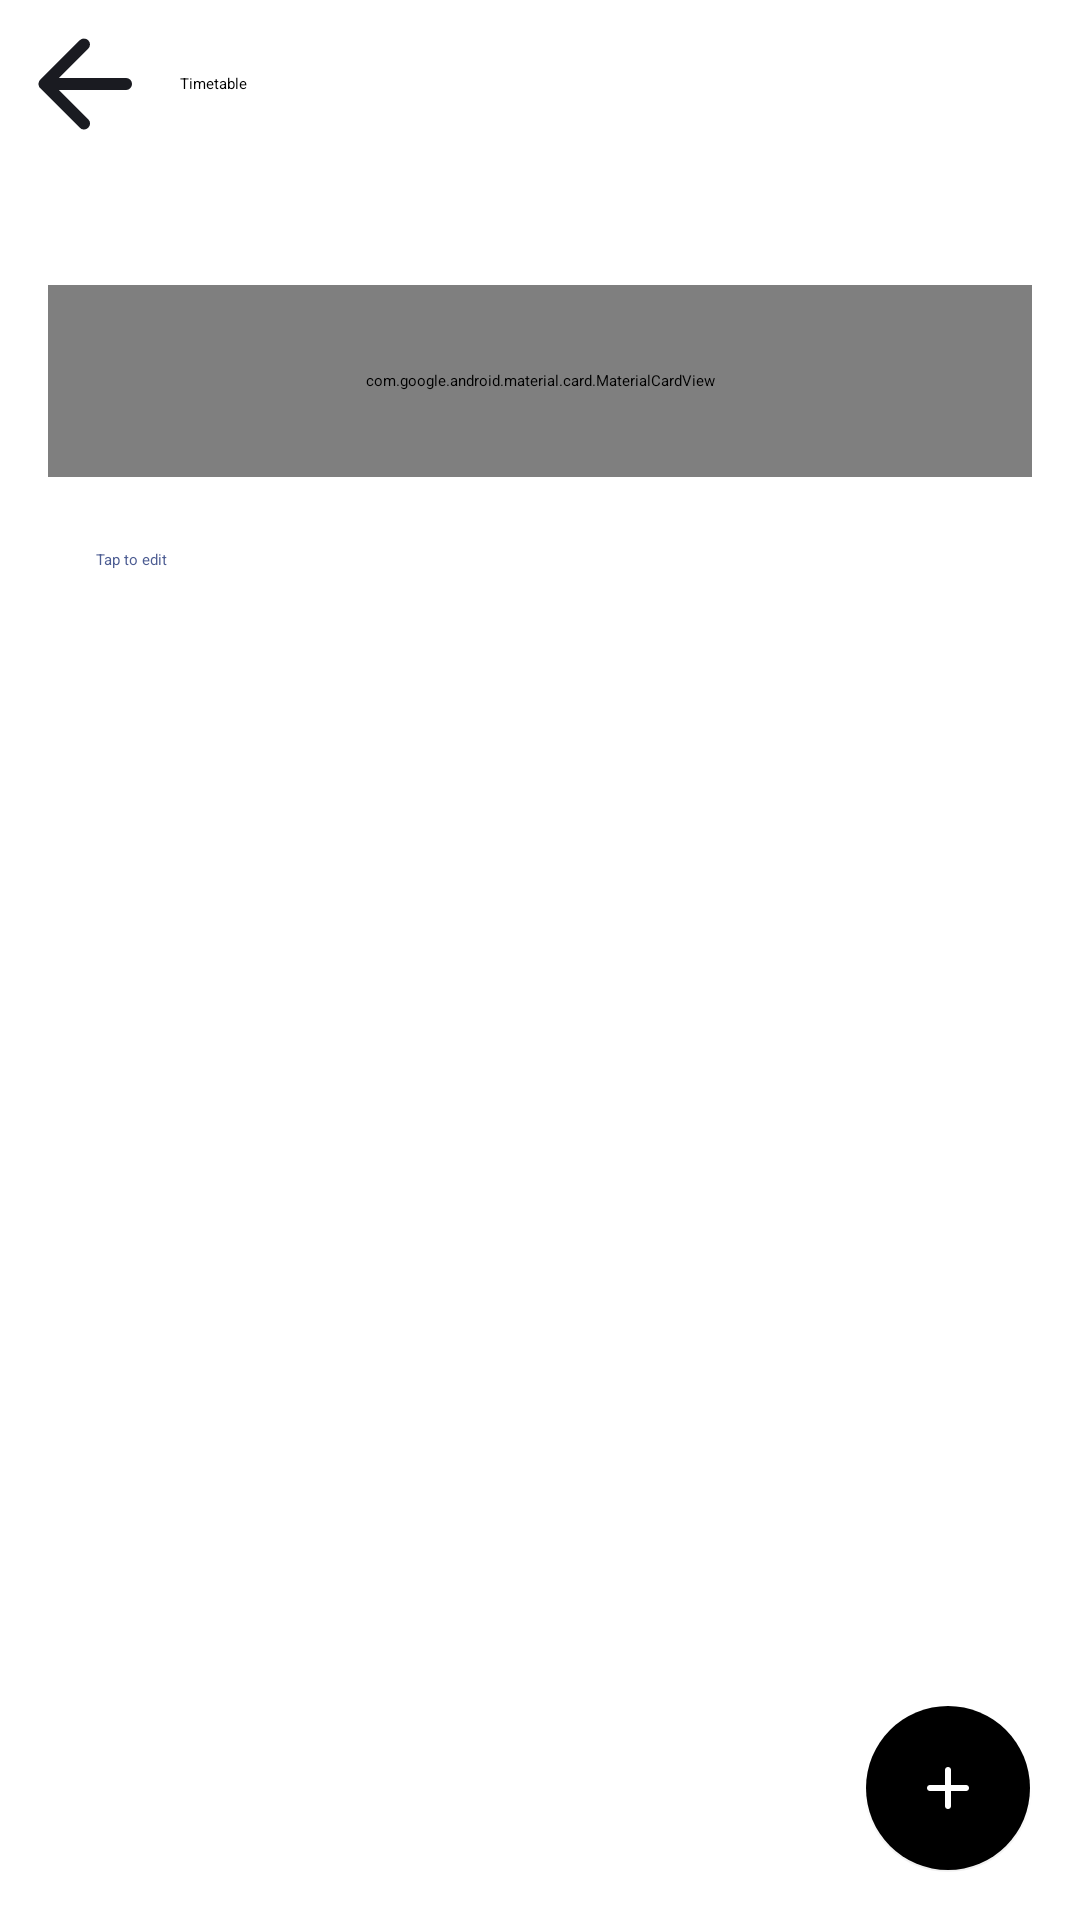

This screen was rendered from an Android layout file. Write that file and the resources it references.
<!-- AndroidManifest.xml: application theme AppTheme -->
<!-- res/layout/activity_time_settings.xml -->
<?xml version="1.0" encoding="utf-8"?>
<androidx.coordinatorlayout.widget.CoordinatorLayout xmlns:android="http://schemas.android.com/apk/res/android"
    xmlns:app="http://schemas.android.com/apk/res-auto"
    android:layout_width="match_parent"
    android:layout_height="match_parent">

    <androidx.appcompat.widget.LinearLayoutCompat
        android:layout_width="match_parent"
        android:layout_height="match_parent"
        android:orientation="vertical">

        <androidx.appcompat.widget.LinearLayoutCompat
            android:layout_width="match_parent"
            android:layout_height="56dp"
            android:gravity="center_vertical"
            android:orientation="horizontal">

            <androidx.appcompat.widget.AppCompatImageButton
                android:id="@+id/btn_back"
                android:layout_width="48dp"
                android:layout_height="48dp"
                android:layout_marginStart="4dp"
                android:background="?attr/selectableItemBackgroundBorderless"
                android:src="@drawable/ms_arrow_back_24"
                app:tint="?attr/colorOnSurface" />

            <com.google.android.material.textview.MaterialTextView
                android:layout_width="0dp"
                android:layout_height="wrap_content"
                android:layout_marginStart="8dp"
                android:layout_weight="1"
                android:text="@string/setting_class_time_table"
                android:textAppearance="?attr/textAppearanceTitleMedium" />
        </androidx.appcompat.widget.LinearLayoutCompat>

        <androidx.core.widget.NestedScrollView
            android:layout_width="match_parent"
            android:layout_height="match_parent"
            android:overScrollMode="always">

            <androidx.appcompat.widget.LinearLayoutCompat
                android:layout_width="match_parent"
                android:layout_height="wrap_content"
                android:orientation="vertical"
                android:paddingStart="16dp"
                android:paddingEnd="16dp"
                android:paddingBottom="88dp">

                <com.google.android.material.textview.MaterialTextView
                    android:id="@+id/tv_current_table"
                    android:layout_width="wrap_content"
                    android:layout_height="wrap_content"
                    android:layout_marginStart="16dp"
                    android:layout_marginTop="24dp"
                    android:textAppearance="?attr/textAppearanceBodyMedium"
                    android:textColor="?attr/colorPrimary" />

                <com.google.android.material.card.MaterialCardView
                    android:id="@+id/card_bind"
                    android:layout_width="match_parent"
                    android:layout_height="64dp"
                    android:layout_marginTop="8dp"
                    app:cardBackgroundColor="?attr/colorSurfaceContainerLow"
                    app:cardCornerRadius="16dp"
                    app:cardElevation="0dp">

                    <androidx.appcompat.widget.LinearLayoutCompat
                        android:layout_width="match_parent"
                        android:layout_height="match_parent"
                        android:gravity="center_vertical"
                        android:orientation="horizontal"
                        android:paddingStart="16dp"
                        android:paddingEnd="16dp">

                        <ImageView
                            android:layout_width="24dp"
                            android:layout_height="24dp"
                            android:layout_marginEnd="16dp"
                            android:contentDescription="@null"
                            android:src="@drawable/ms_link_24"
                            app:tint="?attr/colorOnSurfaceVariant" />

                        <com.google.android.material.textview.MaterialTextView
                            android:layout_width="0dp"
                            android:layout_height="wrap_content"
                            android:layout_weight="1"
                            android:text="@string/current_table_bind"
                            android:textSize="16sp"
                            android:textStyle="bold" />

                        <com.google.android.material.textview.MaterialTextView
                            android:id="@+id/tv_bind"
                            android:layout_width="wrap_content"
                            android:layout_height="wrap_content"
                            android:textAppearance="?attr/textAppearanceBodyMedium" />
                    </androidx.appcompat.widget.LinearLayoutCompat>
                </com.google.android.material.card.MaterialCardView>

                <com.google.android.material.textview.MaterialTextView
                    android:layout_width="wrap_content"
                    android:layout_height="wrap_content"
                    android:layout_marginStart="16dp"
                    android:layout_marginTop="24dp"
                    android:text="@string/tap_to_edit"
                    android:textAppearance="?attr/textAppearanceBodyMedium"
                    android:textColor="?attr/colorPrimary" />

                <androidx.appcompat.widget.LinearLayoutCompat
                    android:id="@+id/ll_time_tables"
                    android:layout_width="match_parent"
                    android:layout_height="wrap_content"
                    android:layout_marginTop="8dp"
                    android:orientation="vertical" />
            </androidx.appcompat.widget.LinearLayoutCompat>
        </androidx.core.widget.NestedScrollView>
    </androidx.appcompat.widget.LinearLayoutCompat>

    <com.google.android.material.floatingactionbutton.FloatingActionButton
        android:id="@+id/fab_add"
        android:layout_width="wrap_content"
        android:layout_height="wrap_content"
        android:layout_gravity="bottom|end"
        android:layout_margin="16dp"
        android:contentDescription="@string/main_create_new_schedule"
        android:src="@drawable/ms_add_24" />
</androidx.coordinatorlayout.widget.CoordinatorLayout>
<!-- resources referenced by this layout -->
<resources>
  <string name="current_table_bind">Timetable linked to this schedule</string>
  <string name="main_create_new_schedule">New schedule</string>
  <string name="setting_class_time_table">Timetable</string>
  <string name="tap_to_edit">Tap to edit</string>
  <style name="AppTheme" parent="@style/BaseAppTheme">
          <item name="android:forceDarkAllowed">false</item>
      </style>
  <style name="ThemeOverlay.OpenWakeUp.MaterialAlertDialog" parent="@style/ThemeOverlay.Material3Expressive.MaterialAlertDialog">
          <item name="android:windowAnimationStyle">@style/Animation.OpenWakeUp.Dialog</item>
      </style>
  <style name="ThemeOverlay.OpenWakeUp.BottomSheetDialog" parent="@style/ThemeOverlay.Material3.BottomSheetDialog" />
  <style name="VerticalRecyclerView" parent="@android:style/Widget">
          <item name="android:scrollbars">vertical</item>
          <item name="android:overScrollMode">always</item>
      </style>
  <color name="md_theme_background">#faf8ff</color>
  <color name="md_theme_error">#ba1a1a</color>
  <color name="md_theme_errorContainer">#ffdad6</color>
  <color name="md_theme_onBackground">#1a1b21</color>
  <color name="md_theme_onError">#ffffff</color>
  <color name="md_theme_onErrorContainer">#410002</color>
  <color name="md_theme_onPrimary">#ffffff</color>
  <color name="md_theme_onPrimaryContainer">#03174b</color>
  <color name="md_theme_onPrimaryFixed">#03174b</color>
  <color name="md_theme_onPrimaryFixedVariant">#344479</color>
  <color name="md_theme_onSecondary">#ffffff</color>
  <color name="md_theme_onSecondaryContainer">#03174b</color>
  <color name="md_theme_onSecondaryFixed">#03174b</color>
  <color name="md_theme_onSecondaryFixedVariant">#344479</color>
  <color name="md_theme_onSurface">#1a1b21</color>
  <color name="md_theme_inverseOnSurface">#f1f0f7</color>
  <color name="md_theme_onSurfaceVariant">#45464f</color>
  <color name="md_theme_onTertiary">#ffffff</color>
  <color name="md_theme_onTertiaryContainer">#03174b</color>
  <color name="md_theme_onTertiaryFixed">#03174b</color>
  <color name="md_theme_onTertiaryFixedVariant">#344479</color>
  <color name="md_theme_outline">#767680</color>
  <color name="md_theme_outlineVariant">#c6c6d0</color>
  <color name="md_theme_primary">#4c5c92</color>
  <color name="md_theme_primaryContainer">#dce1ff</color>
  <color name="md_theme_primaryFixed">#dce1ff</color>
  <color name="md_theme_primaryFixedDim">#b5c4ff</color>
  <color name="md_theme_inversePrimary">#b5c4ff</color>
  <color name="md_theme_secondary">#4c5c92</color>
  <color name="md_theme_secondaryContainer">#dce1ff</color>
  <color name="md_theme_secondaryFixed">#dce1ff</color>
  <color name="md_theme_secondaryFixedDim">#b5c4ff</color>
  <color name="md_theme_surface">#faf8ff</color>
  <color name="md_theme_surfaceBright">#faf8ff</color>
  <color name="md_theme_surfaceContainer">#eeedf4</color>
  <color name="md_theme_surfaceContainerHigh">#e9e7ef</color>
  <color name="md_theme_surfaceContainerHighest">#e3e1e9</color>
  <color name="md_theme_surfaceContainerLow">#f4f3fa</color>
  <color name="md_theme_surfaceContainerLowest">#ffffff</color>
  <color name="md_theme_surfaceDim">#dad9e0</color>
  <color name="md_theme_inverseSurface">#2f3036</color>
  <color name="md_theme_surfaceVariant">#e2e1ec</color>
  <color name="md_theme_tertiary">#4c5c92</color>
  <color name="md_theme_tertiaryContainer">#dce1ff</color>
  <color name="md_theme_tertiaryFixed">#dce1ff</color>
  <color name="md_theme_tertiaryFixedDim">#b5c4ff</color>
  <style name="Animation.OpenWakeUp.Dialog" parent="@android:style/Animation.Dialog">
          <item name="android:windowEnterAnimation">@anim/openwakeup_dialog_enter</item>
          <item name="android:windowExitAnimation">@anim/openwakeup_dialog_exit</item>
      </style>
</resources>
